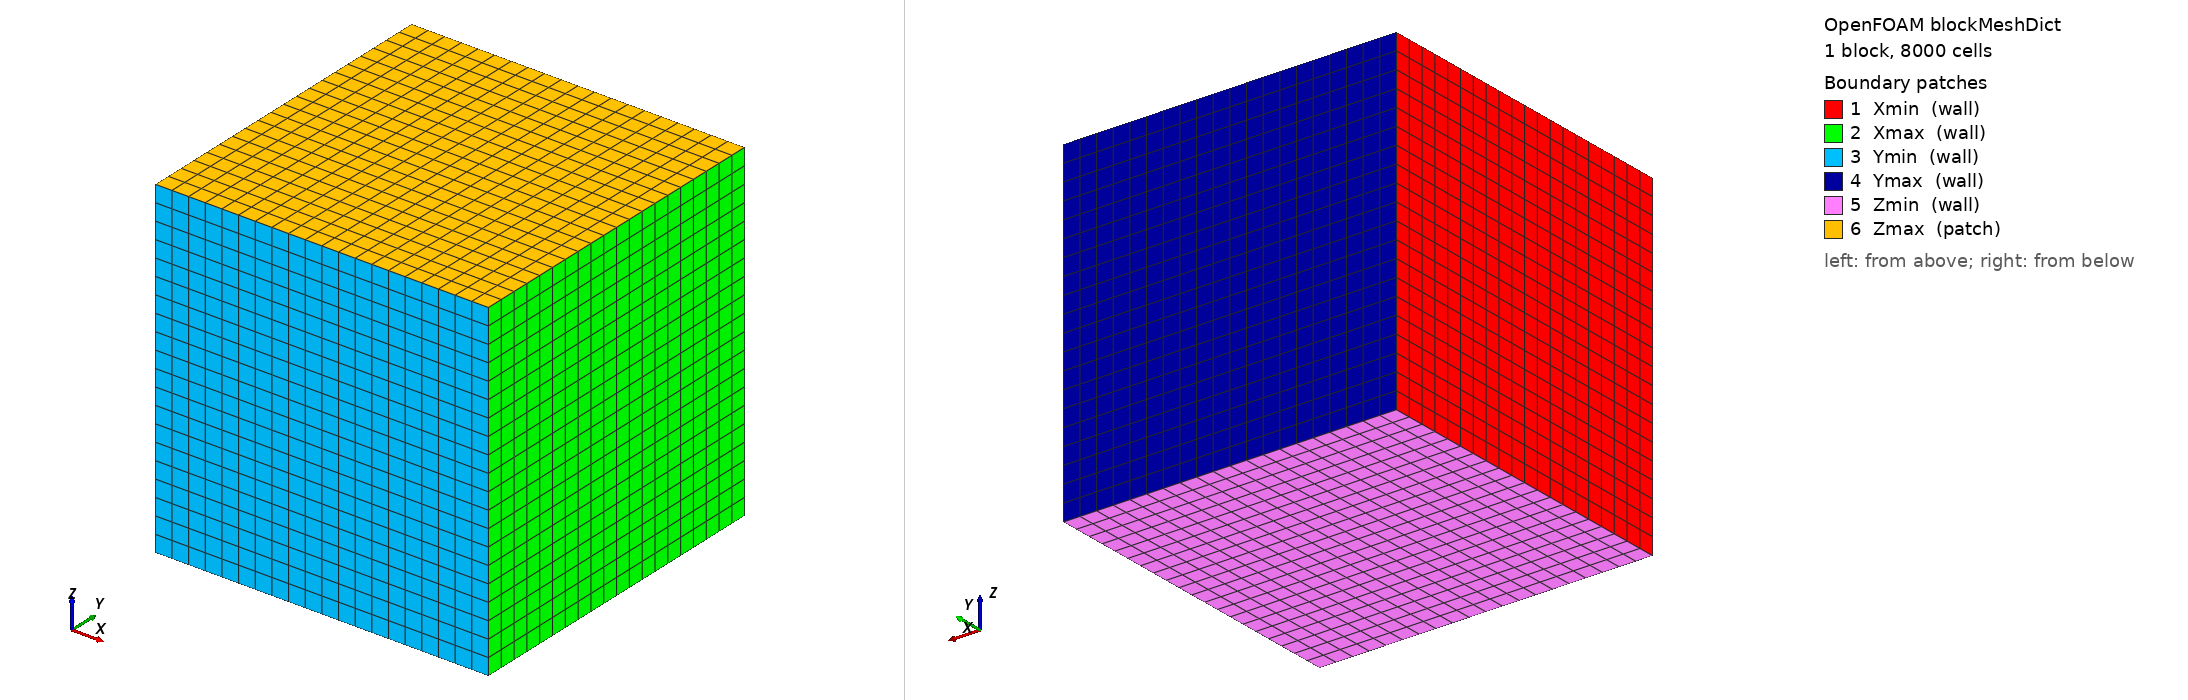

OpenFOAM case: the mesh blockMesh builds from blockMeshDict, 1 block(s), 8000 cells. Boundary patches (legend numbers): 1 Xmin (wall), 2 Xmax (wall), 3 Ymin (wall), 4 Ymax (wall), 5 Zmin (wall), 6 Zmax (patch). Left view from above one corner, right view from below the opposite corner. Boundary conditions: 0 field file(s) under 0/; 0 of 6 drawn patches have an entry in a shipped field file.

=== system/blockMeshDict ===
/*--------------------------------*- C++ -*----------------------------------*\
| =========                 |                                                 |
| \\      /  F ield         | OpenFOAM: The Open Source CFD Toolbox           |
|  \\    /   O peration     | Version:  v2306                                 |
|   \\  /    A nd           | Website:  www.openfoam.com                      |
|    \\/     M anipulation  |                                                 |
\*---------------------------------------------------------------------------*/
FoamFile
{
    version     2.0;
    format      ascii;
    class       dictionary;
    object      blockMeshDict;
}
// * * * * * * * * * * * * * * * * * * * * * * * * * * * * * * * * * * * * * //

scale   1;

vertices
(
    (-1 -1 0)
    (1 -1 0)
    (1 1 0)
    (-1 1 0)
    (-1 -1 2)
    (1 -1 2)
    (1 1 2)
    (-1 1 2)
);

blocks
(
    hex (0 1 2 3 4 5 6 7) (20 20 20) simpleGrading (1 1 1)
);

edges
(
);

boundary
(
    /*atmosphere
    {
        type patch;
        faces
        (
            (4 5 6 7)
        );
    }
    
    walls
    {
        type wall;
        faces
        (
            (0 4 7 3)
            (2 6 5 1)
            (1 5 4 0)
            (0 3 2 1)
            (3 7 6 2)
        );
    }*/
    
    Xmin
    {
        type wall;
        faces
        (
            (0 4 7 3)
        );
    }
    
    Xmax
    {
        type wall;
        faces
        (
            (2 6 5 1)
        );
    }
    
    Ymin
    {
        type wall;
        faces
        (
            (1 5 4 0)
        );
    }
    
    Ymax
    {
        type wall;
        faces
        (
            (3 7 6 2)
        );
    }
    
    Zmin
    {
        type wall;
        faces
        (
            (0 3 2 1)
        );
    }
    
    Zmax
    {
        type patch;
        faces
        (
            (4 5 6 7)
        );
    }
);

mergePatchPairs
(
);


// ************************************************************************* //
